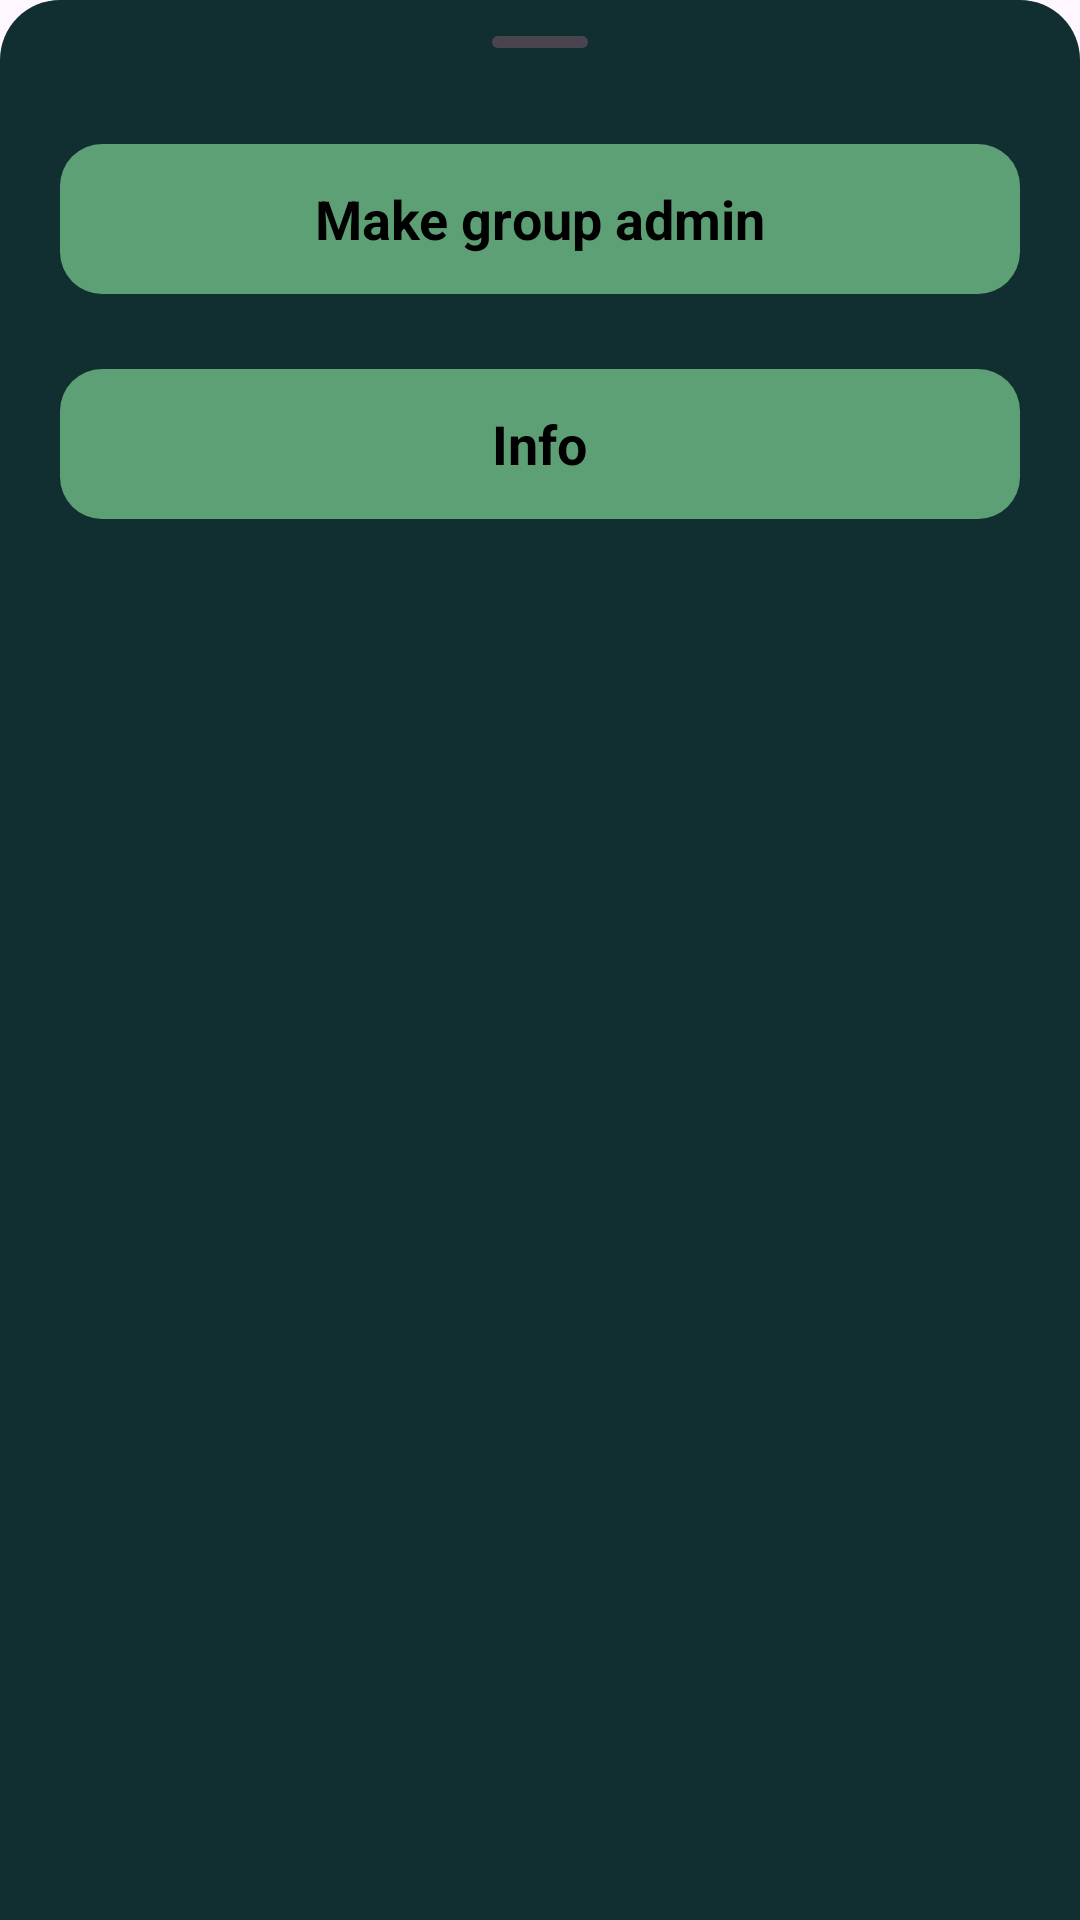

This screen was rendered from an Android layout file. Write that file and the resources it references.
<!-- AndroidManifest.xml: application theme Theme.Tournote -->
<!-- res/layout/bsfragment_admin.xml -->
<?xml version="1.0" encoding="utf-8"?>
<LinearLayout xmlns:android="http://schemas.android.com/apk/res/android"
    android:orientation="vertical"
    android:layout_width="match_parent"
    android:background="@drawable/dialog_background"
    android:layout_height="wrap_content">

    <com.google.android.material.bottomsheet.BottomSheetDragHandleView
        android:layout_width="match_parent"
        android:layout_height="wrap_content" />

    <LinearLayout
        android:layout_width="match_parent"
        android:layout_height="wrap_content"
        android:orientation="vertical"
        android:layout_marginLeft="20dp"
        android:layout_marginRight="20dp"
        >
        <RelativeLayout
            android:id="@+id/btnAdmin"
            android:layout_width="match_parent"
            android:layout_height="50dp"
            android:layout_gravity="center_horizontal"
            android:paddingRight="40dp"
            android:paddingLeft="40dp"
            android:clickable="true"
            android:layout_marginBottom="20dp"
            android:focusable="true"
            android:background="@drawable/greenbutton"
            >
            <TextView
                android:id="@+id/txtbtnAdmin"
                android:layout_width="wrap_content"
                android:layout_height="wrap_content"
                android:text="Make group admin"
                android:textColor="@color/black"
                android:layout_centerInParent="true"
                android:textStyle="bold"
                android:textSize="18sp"
                />
        </RelativeLayout>
        <RelativeLayout
            android:id="@+id/btnInfo"
            android:layout_width="match_parent"
            android:layout_height="50dp"
            android:layout_gravity="center_horizontal"
            android:paddingRight="40dp"
            android:paddingLeft="40dp"
            android:layout_marginTop="5dp"
            android:clickable="true"
            android:layout_marginBottom="20dp"
            android:focusable="true"
            android:background="@drawable/greenbutton"
            >
            <TextView
                android:layout_width="wrap_content"
                android:layout_height="wrap_content"
                android:text="Info"
                android:textColor="@color/black"
                android:layout_centerInParent="true"
                android:textStyle="bold"
                android:textSize="18sp"
                />
        </RelativeLayout>
    </LinearLayout>

</LinearLayout>
<!-- resources referenced by this layout -->
<resources>
  <color name="black">#FF000000</color>
  <!-- drawable dialog_background (drawable) -->
  <?xml version="1.0" encoding="utf-8"?>
  <shape xmlns:android="http://schemas.android.com/apk/res/android"
      android:shape="rectangle"
      >
      <solid android:color="@color/green_theme_Light"/>
      <corners android:topLeftRadius="20dp" android:topRightRadius="20dp"/>
  
  </shape>
  <!-- drawable greenbutton (drawable) -->
  <?xml version="1.0" encoding="utf-8"?>
  <shape xmlns:android="http://schemas.android.com/apk/res/android"
      android:shape="rectangle">
  
      
      <solid android:color="#5EA075" />
  
      
      <corners android:radius="14dp" />
  </shape>
  <style name="Theme.Tournote" parent="Base.Theme.Tournote" />
  <color name="green_theme_Light">#112E31</color>
  <style name="Base.Theme.Tournote" parent="Theme.Material3.DayNight.NoActionBar">
          
          
          <item name="android:windowIsTranslucent">true</item>
      </style>
</resources>
